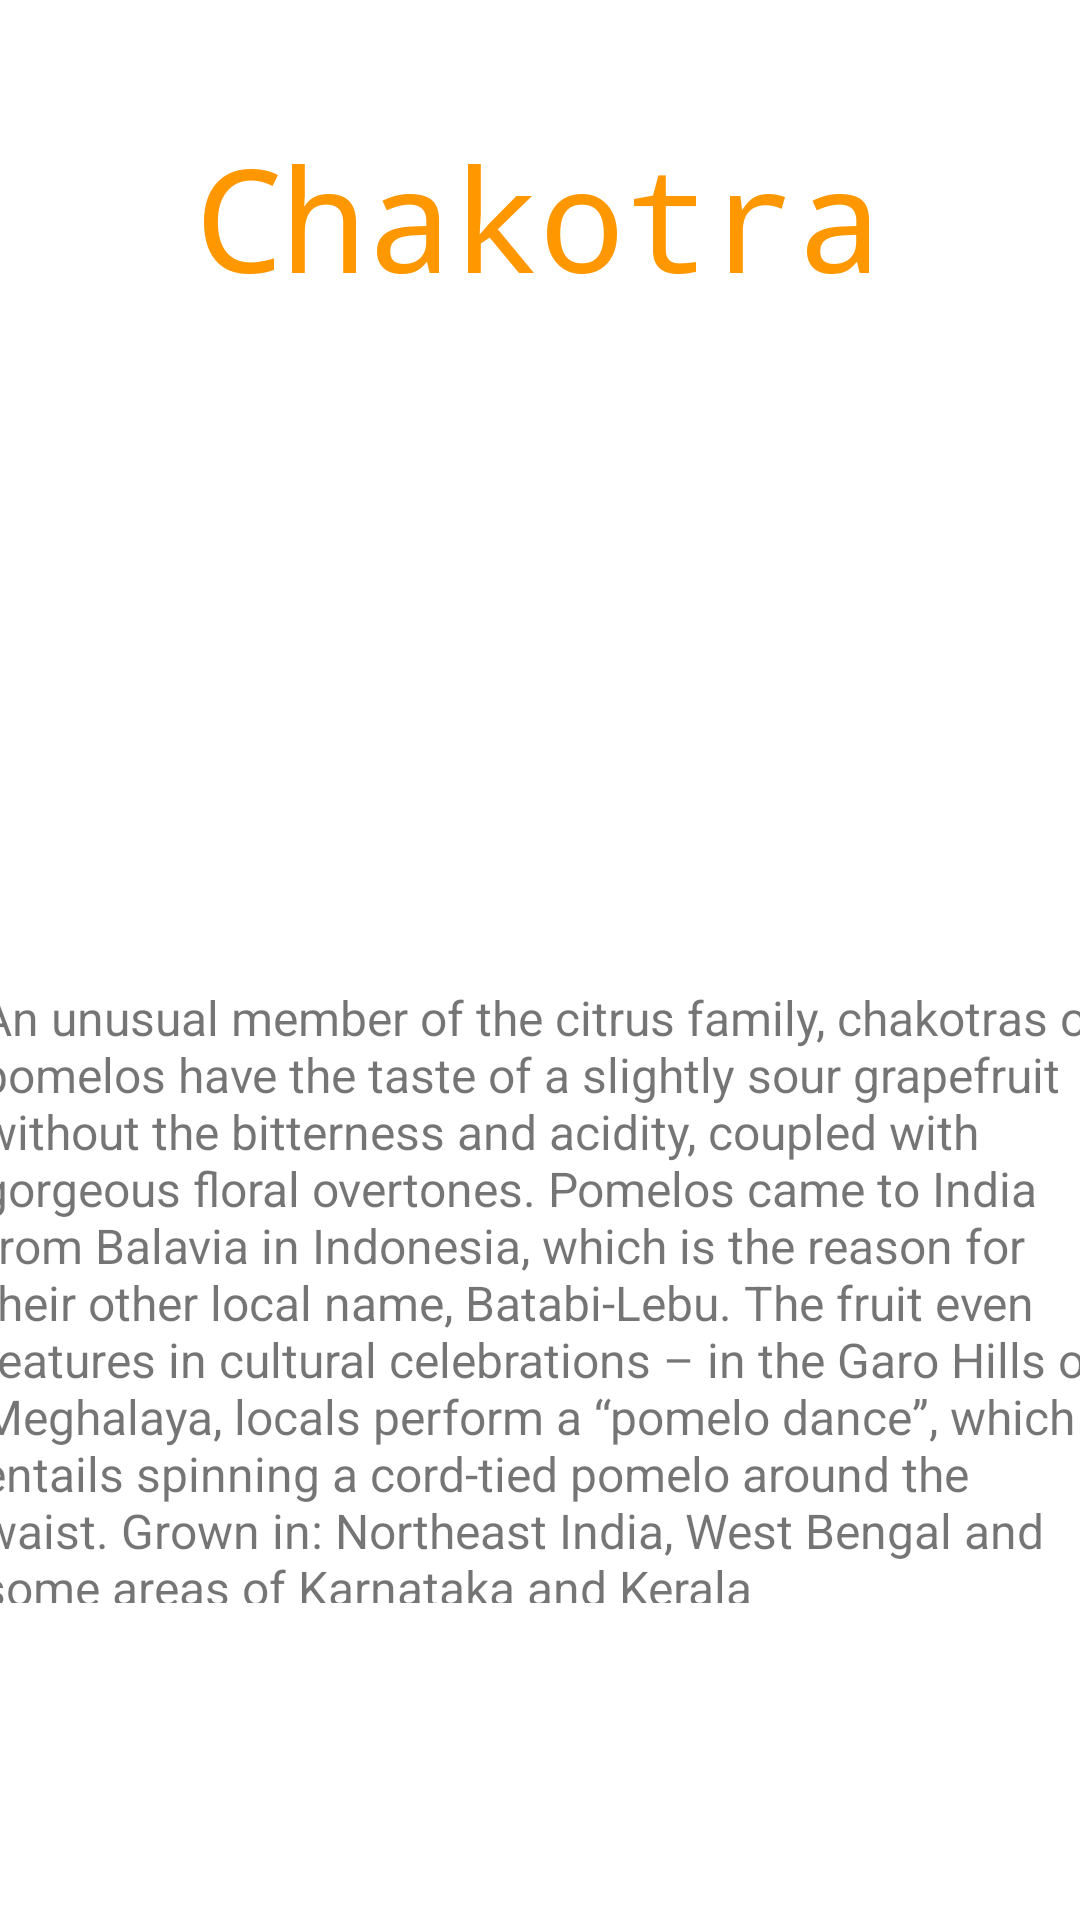

Reconstruct the res/layout file that produces this screen, plus the resources it refers to.
<!-- AndroidManifest.xml: application theme Theme.Fruitify -->
<!-- res/layout/activity_fruit4.xml -->
<?xml version="1.0" encoding="utf-8"?>
<androidx.constraintlayout.widget.ConstraintLayout xmlns:android="http://schemas.android.com/apk/res/android"
    xmlns:app="http://schemas.android.com/apk/res-auto"
    xmlns:tools="http://schemas.android.com/tools"
    android:layout_width="match_parent"
    android:layout_height="match_parent"
    tools:context=".Fruit_4">

    <TextView
        android:id="@+id/textView9"
        android:layout_width="wrap_content"
        android:layout_height="wrap_content"
        android:layout_marginTop="40dp"
        android:fontFamily="monospace"
        android:text="Chakotra"
        android:textColor="#FF9800"
        android:textSize="48sp"
        app:layout_constraintEnd_toEndOf="parent"
        app:layout_constraintHorizontal_bias="0.497"
        app:layout_constraintStart_toStartOf="parent"
        app:layout_constraintTop_toTopOf="parent" />

    <ImageView
        android:id="@+id/imageView8"
        android:layout_width="250dp"
        android:layout_height="180dp"
        android:layout_marginTop="20dp"
        android:scaleType="fitXY"
        app:layout_constraintEnd_toEndOf="parent"
        app:layout_constraintStart_toStartOf="parent"
        app:layout_constraintTop_toBottomOf="@+id/textView9"
        app:srcCompat="@drawable/chakotra2" />

    <TextView
        android:id="@+id/textView24"
        android:layout_width="374dp"
        android:layout_height="206dp"
        android:layout_marginTop="24dp"
        android:text="An unusual member of the citrus family, chakotras or pomelos have the taste of a slightly sour grapefruit without the bitterness and acidity, coupled with gorgeous floral overtones. Pomelos came to India from Balavia in Indonesia, which is the reason for their other local name, Batabi-Lebu. The fruit even features in cultural celebrations – in the Garo Hills of Meghalaya, locals perform a “pomelo dance”, which entails spinning a cord-tied pomelo around the waist. Grown in: Northeast India, West Bengal and some areas of Karnataka and Kerala "
        android:textSize="16sp"
        app:layout_constraintEnd_toEndOf="parent"
        app:layout_constraintHorizontal_bias="0.486"
        app:layout_constraintStart_toStartOf="parent"
        app:layout_constraintTop_toBottomOf="@+id/imageView8" />

</androidx.constraintlayout.widget.ConstraintLayout>
<!-- resources referenced by this layout -->
<resources>
  <style name="Theme.Fruitify" parent="Theme.MaterialComponents.DayNight.DarkActionBar">
          
          <item name="colorPrimary">@color/purple_500</item>
          <item name="colorPrimaryVariant">@color/purple_700</item>
          <item name="colorOnPrimary">@color/white</item>
          
          <item name="colorSecondary">@color/teal_200</item>
          <item name="colorSecondaryVariant">@color/teal_700</item>
          <item name="colorOnSecondary">@color/black</item>
          
          <item name="android:statusBarColor" tools:targetApi="l">?attr/colorPrimaryVariant</item>
          
      </style>
  <!-- not gathered from this repository: default colours our renderer supplied (Android Studio template values) -->
  <color name="purple_500">#FF6200EE</color>
  <color name="purple_700">#FF3700B3</color>
  <color name="teal_200">#FF03DAC5</color>
  <color name="teal_700">#FF018786</color>
  <color name="black">#FF000000</color>
  <color name="white">#FFFFFFFF</color>
</resources>
